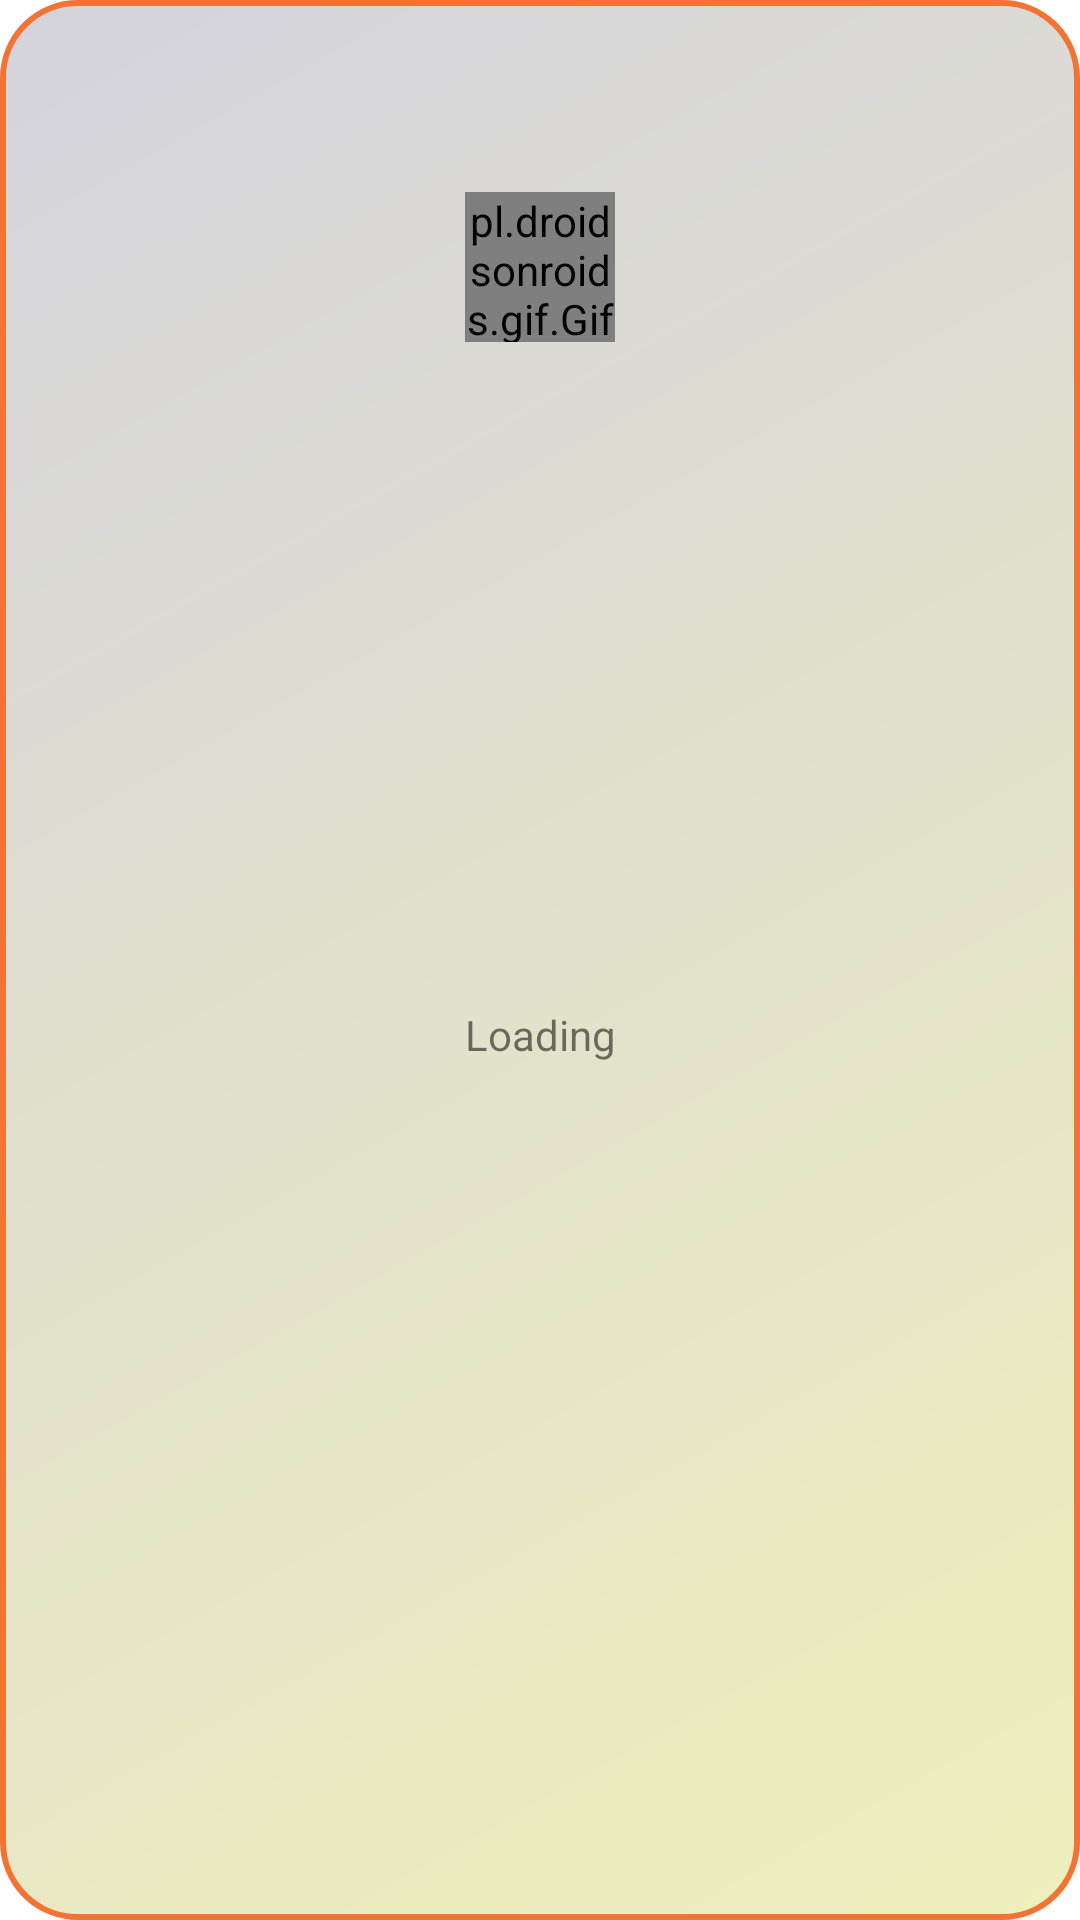

Reconstruct the res/layout file that produces this screen, plus the resources it refers to.
<!-- AndroidManifest.xml: application theme Theme.MyNotebook.WithActionBar -->
<!-- res/layout/fragment_custom_loading_dialog.xml -->
<?xml version="1.0" encoding="utf-8"?>
<androidx.constraintlayout.widget.ConstraintLayout
    xmlns:android="http://schemas.android.com/apk/res/android"
    xmlns:app="http://schemas.android.com/apk/res-auto"
    xmlns:tools="http://schemas.android.com/tools"
    android:layout_width="match_parent"
    android:layout_height="match_parent"
    android:background="@drawable/loading_dialog_shape"
    tools:context=".utils.CustomLoadingDialog">

    <pl.droidsonroids.gif.GifImageView
        android:id="@+id/loadingGif"
        android:layout_width="50dp"
        android:layout_height="50dp"
        android:layout_marginTop="64dp"
        android:src="@drawable/loading_animation"
        app:layout_constraintEnd_toEndOf="parent"
        app:layout_constraintStart_toStartOf="parent"
        app:layout_constraintTop_toTopOf="parent" />


    <TextView
        android:id="@+id/textView"
        android:layout_width="0dp"
        android:layout_height="0dp"
        android:layout_marginStart="32dp"
        android:layout_marginEnd="32dp"
        android:layout_marginBottom="64dp"
        android:gravity="center"
        android:text="@string/loading"
        app:layout_constraintBottom_toBottomOf="parent"
        app:layout_constraintEnd_toEndOf="parent"
        app:layout_constraintHeight_percent="0.1"
        app:layout_constraintStart_toStartOf="parent"
        app:layout_constraintTop_toBottomOf="@+id/loadingGif"
        app:layout_constraintWidth_percent="0.75" />
</androidx.constraintlayout.widget.ConstraintLayout>
<!-- resources referenced by this layout -->
<resources>
  <!-- drawable loading_dialog_shape (drawable) -->
  <?xml version="1.0" encoding="utf-8"?>
  <shape xmlns:android="http://schemas.android.com/apk/res/android" android:shape="rectangle">
  
      <gradient android:startColor="#EFEFBB" android:endColor="#D4D3DD" android:angle="135" />
      <stroke android:color="#F37335" android:width="2dp"/>
      <corners android:radius="25dp"/>
  
  </shape>
  <string name="loading">Loading</string>
  <style name="Theme.MyNotebook.WithActionBar" parent="Theme.MaterialComponents.Light">
          <item name="colorPrimary">#FFA726</item>
          <item name="colorPrimaryVariant">#FFA726</item>
          <item name="colorOnPrimary">#FFA726</item>
          
          <item name="colorSecondary">@color/teal_200</item>
          <item name="colorSecondaryVariant">@color/teal_700</item>
          <item name="colorOnSecondary">@color/black</item>
          
          <item name="android:statusBarColor" tools:targetApi="l">?attr/colorPrimaryVariant</item>
          
          <item name="android:forceDarkAllowed" tools:targetApi="q">false</item>
  
      </style>
  <color name="teal_200">#FF03DAC5</color>
  <color name="teal_700">#FF018786</color>
  <color name="black">#FF000000</color>
</resources>
